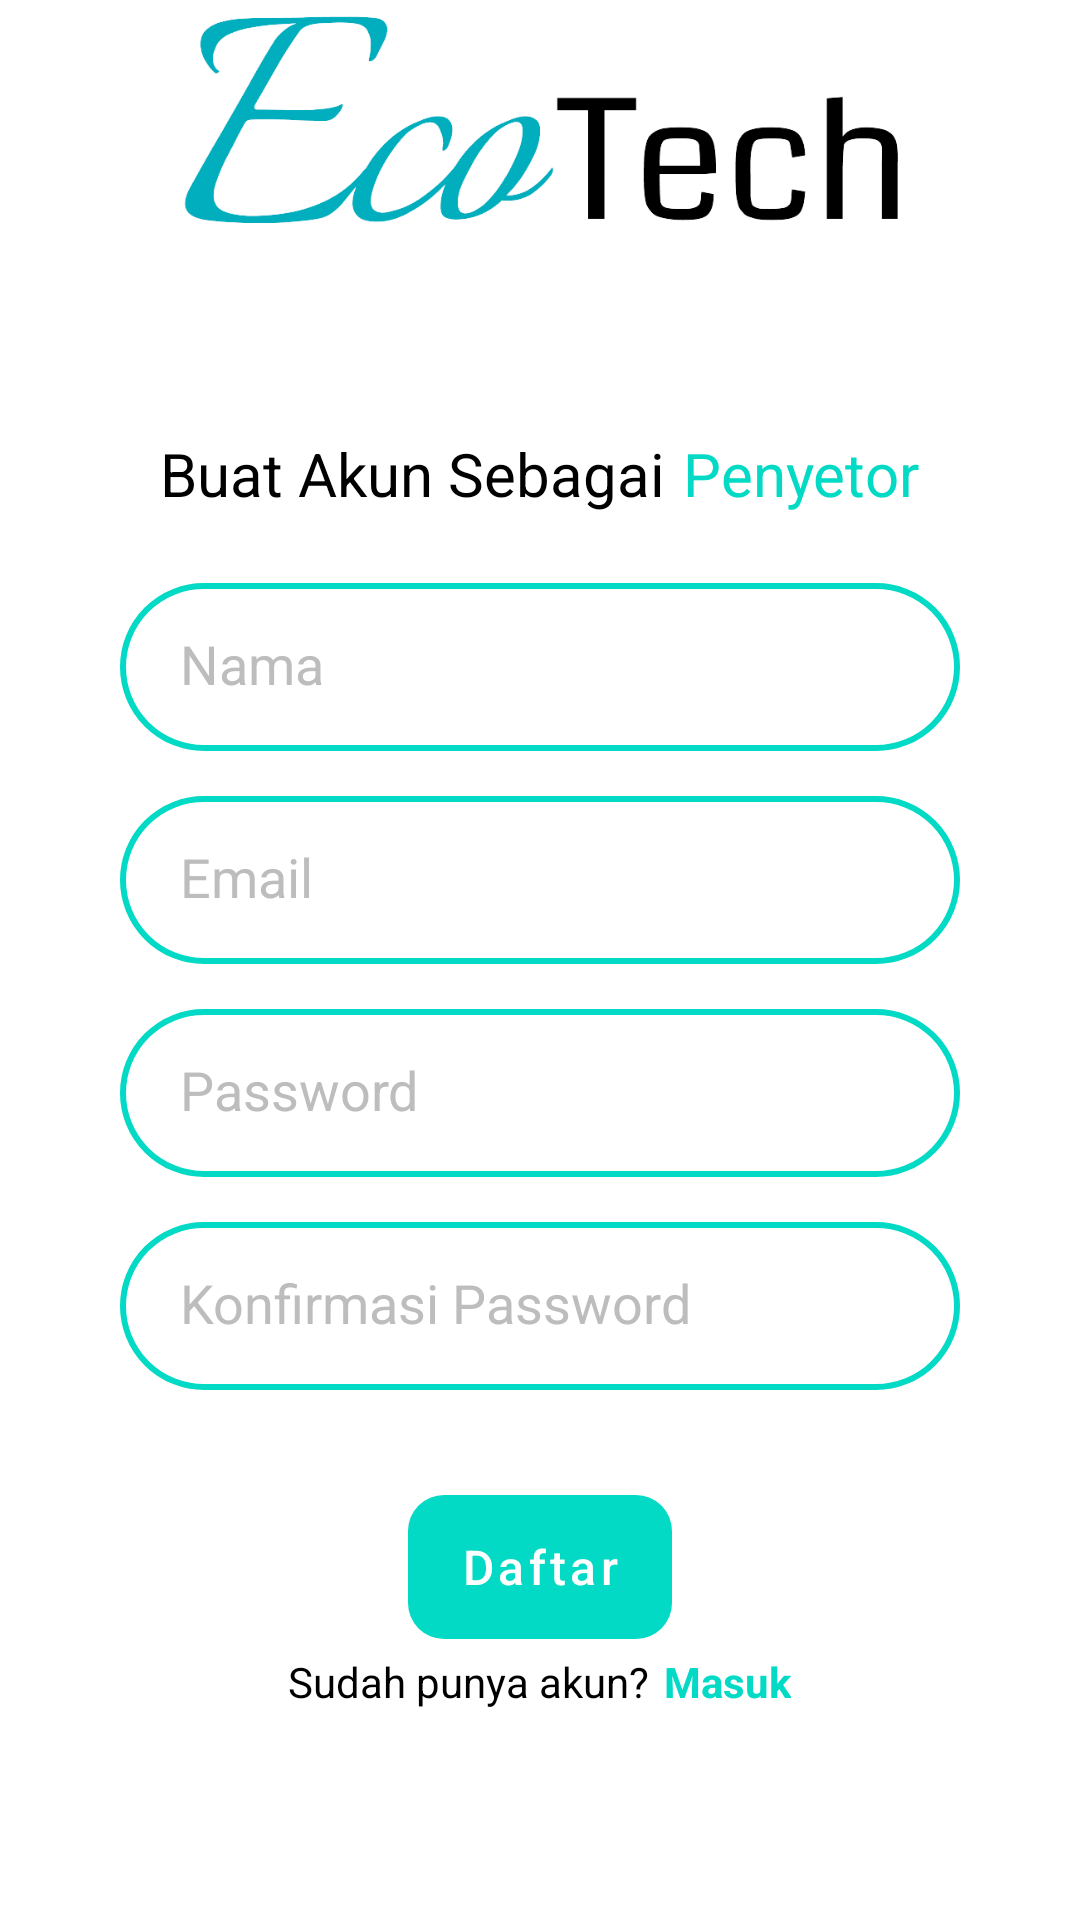

This screen was rendered from an Android layout file. Write that file and the resources it references.
<!-- AndroidManifest.xml: application theme Theme.EcoTech -->
<!-- res/layout/activity_register_penyetor.xml -->
<?xml version="1.0" encoding="utf-8"?>
<LinearLayout xmlns:android="http://schemas.android.com/apk/res/android"
    xmlns:app="http://schemas.android.com/apk/res-auto"
    xmlns:tools="http://schemas.android.com/tools"
    android:layout_width="match_parent"
    android:layout_height="match_parent"
    android:gravity="center"
    android:orientation="vertical">

    <LinearLayout
        android:layout_width="match_parent"
        android:layout_height="0dp"
        android:layout_marginHorizontal="40dp"
        android:layout_weight="1"
        android:gravity="center"
        android:orientation="vertical"
        tools:ignore="UselessParent">

        <ImageView
            android:id="@+id/ecotech_logo"
            android:layout_width="wrap_content"
            android:layout_height="70dp"
            app:srcCompat="@drawable/ecotech_logo" />

        <LinearLayout
            android:layout_width="wrap_content"
            android:layout_height="wrap_content"
            android:orientation="horizontal"
            android:layout_marginTop="70dp">
            <TextView
                android:id="@+id/text_sign_up"
                android:layout_width="wrap_content"
                android:layout_height="30dp"
                android:text="@string/buatakunsebagai"
                android:textColor="@color/black"
                android:textSize="20sp" />
            <TextView
                android:layout_width="wrap_content"
                android:layout_height="wrap_content"
                android:text="@string/penyetor"
                android:textSize="20sp"
                android:layout_marginStart="6dp"
                android:textColor="?colorAccent"/>

        </LinearLayout>

        <EditText
            android:id="@+id/user_nama_penyetor"
            android:layout_width="match_parent"
            android:layout_height="56dp"
            android:background="@drawable/textfield_bg"
            android:hint="Nama"
            android:importantForAutofill="yes"
            android:textColor="@color/textColorPrimary"
            android:includeFontPadding="false"
            android:paddingHorizontal="20dp"
            android:textColorHint="@color/textColorSecondary"
            android:inputType="textPersonName"
            android:layout_marginTop="20dp"/>
        <EditText
            android:id="@+id/edt_email_register_penyetor"
            android:layout_width="match_parent"
            android:layout_height="56dp"
            android:background="@drawable/textfield_bg"
            android:hint="Email"
            android:importantForAutofill="yes"
            android:textColor="@color/textColorPrimary"
            android:includeFontPadding="false"
            android:paddingHorizontal="20dp"
            android:textColorHint="@color/textColorSecondary"
            android:inputType="textEmailAddress"
            android:layout_marginTop="15dp"/>
        <EditText
            android:id="@+id/edt_password_register_penyetor"
            android:layout_width="match_parent"
            android:layout_height="56dp"
            android:background="@drawable/textfield_bg"
            android:hint="Password"
            android:importantForAutofill="yes"
            android:textColor="@color/textColorPrimary"
            android:includeFontPadding="false"
            android:paddingHorizontal="20dp"
            android:textColorHint="@color/textColorSecondary"
            android:inputType="textPassword"
            android:layout_marginTop="15dp"/>
        <EditText
            android:layout_width="match_parent"
            android:layout_height="56dp"
            android:id="@+id/confirm_password_penyetor"
            android:background="@drawable/textfield_bg"
            android:hint="Konfirmasi Password"
            android:importantForAutofill="yes"
            android:textColor="@color/textColorPrimary"
            android:includeFontPadding="false"
            android:paddingHorizontal="20dp"
            android:textColorHint="@color/textColorSecondary"
            android:inputType="textPassword"
            android:layout_marginTop="15dp"/>

        <com.google.android.material.button.MaterialButton
            android:id="@+id/btnRegister"
            style="@style/ButtonMain"
            app:backgroundTint="?colorAccent"
            android:layout_width="wrap_content"
            android:layout_height="wrap_content"
            android:layout_marginTop="35dp"
            android:stateListAnimator="@null"
            android:text="@string/daftaronregister"
            android:textAllCaps="false"
            android:textColor="@color/white"
            android:textSize="16sp" />

    </LinearLayout>

    <LinearLayout
        android:layout_width="wrap_content"
        android:layout_height="wrap_content"
        android:layout_marginBottom="70dp">

        <TextView
            android:layout_width="wrap_content"
            android:layout_height="wrap_content"
            android:gravity="center"
            android:text="@string/sudahpunyaakun"
            android:textColor="@color/textColorPrimary" />

        <TextView
            android:id="@+id/text_login"
            android:layout_width="wrap_content"
            android:layout_height="wrap_content"
            android:layout_marginStart="5dp"
            android:gravity="center"
            android:textStyle="bold"
            android:text="@string/masuk"
            android:textColor="?colorAccent" />
    </LinearLayout>

</LinearLayout>
<!-- resources referenced by this layout -->
<resources>
  <color name="black">#FF000000</color>
  <color name="textColorPrimary">@color/black</color>
  <color name="textColorSecondary">#BDBDBD</color>
  <color name="white">#FFFFFFFF</color>
  <!-- drawable ecotech_logo: png bitmap (drawable, 34991 bytes) -->
  <!-- drawable textfield_bg (drawable) -->
  <?xml version="1.0" encoding="utf-8"?>
  <layer-list xmlns:android="http://schemas.android.com/apk/res/android">
      <item>
          <shape>
              <solid android:color="@color/transparent"/>
              <corners android:radius="90dp"/>
              <stroke android:color="?colorAccent" android:width="2dp"/>
          </shape>
      </item>
  </layer-list>
  <string name="buatakunsebagai">Buat Akun Sebagai</string>
  <string name="daftaronregister">Daftar</string>
  <string name="masuk">Masuk</string>
  <string name="penyetor">Penyetor</string>
  <string name="sudahpunyaakun">Sudah punya akun?</string>
  <style name="ButtonMain">
          <item name="android:textAllCaps">false</item>
          <item name="android:background">@drawable/button_login</item>
          <item name="android:stateListAnimator">@null</item>
      </style>
  <style name="Theme.EcoTech" parent="Theme.MaterialComponents.Light.NoActionBar">
          
          <item name="android:windowBackground">@color/colorBackground</item>
          
          <item name="colorPrimary">?colorAccent</item>
          <item name="colorPrimaryVariant">@color/purple_700</item>
          <item name="colorOnPrimary">@color/white</item>
          
          <item name="colorSecondary">@color/teal_200</item>
          <item name="colorSecondaryVariant">@color/teal_700</item>
          <item name="colorOnSecondary">@color/black</item>
          
          <item name="android:statusBarColor">@color/transparent</item>
          <item name="android:windowLightStatusBar" tools:targetApi="m">true</item>
          
          <item name="android:fitsSystemWindows">false</item>
      </style>
  <color name="transparent">#00000000</color>
  <!-- drawable button_login (drawable) -->
  <?xml version="1.0" encoding="utf-8"?>
  <ripple android:color="@color/ripple" xmlns:android="http://schemas.android.com/apk/res/android">
      <item>
          <shape>
              <solid android:color="?colorAccent"/>
              <corners android:radius="12dp"/>
          </shape>
      </item>
  </ripple>
  <color name="colorBackground">#FFFFFFFF</color>
  <color name="purple_700">#FF3700B3</color>
  <color name="teal_200">#FF03DAC5</color>
  <color name="teal_700">#FF018786</color>
  <color name="ripple">#40000000</color>
</resources>
